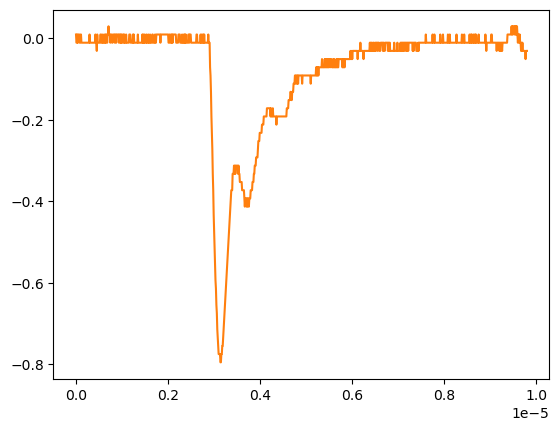

The data file committed next to this chart (first rows):
# KEYSIGHT TECHNOLOGIES, MSO-X 3024T, MY58262555, 07.30.2019051434
# time, 1
# 2024-09-12 16:56:31.181262
0.000000000000000000e+00, 8.605520000000000183e-03
9.809809809809809921e-09, -1.149500000000000001e-02
1.961961961961961984e-08, -1.149500000000000001e-02
2.942942942942943142e-08, 8.605520000000000183e-03
3.923923923923923968e-08, -1.149500000000000001e-02
4.904904904904904795e-08, 8.605520000000000183e-03
5.885885885885886283e-08, 8.605520000000000183e-03
6.866866866866867110e-08, 8.605520000000000183e-03
7.847847847847847937e-08, -1.149500000000000001e-02
8.828828828828828763e-08, -1.149500000000000001e-02
9.809809809809809590e-08, 8.605520000000000183e-03
1.079079079079079042e-07, 8.605520000000000183e-03
1.177177177177177257e-07, -1.149500000000000001e-02
1.275275275275275207e-07, -1.149500000000000001e-02
1.373373373373373422e-07, -1.149500000000000001e-02
1.471471471471471372e-07, -1.149500000000000001e-02
1.569569569569569587e-07, -1.149500000000000001e-02
1.667667667667667802e-07, -1.149500000000000001e-02
1.765765765765765753e-07, -1.149500000000000001e-02
1.863863863863863968e-07, -1.149500000000000001e-02
1.961961961961961918e-07, -1.149500000000000001e-02
2.060060060060060133e-07, -1.149500000000000001e-02
2.158158158158158083e-07, -1.149500000000000001e-02
2.256256256256256298e-07, -1.149500000000000001e-02
2.354354354354354513e-07, -1.149500000000000001e-02
2.452452452452452728e-07, -1.149500000000000001e-02
2.550550550550550414e-07, -1.149500000000000001e-02
2.648648648648648629e-07, -1.149500000000000001e-02
2.746746746746746844e-07, -1.149500000000000001e-02
2.844844844844845059e-07, -1.149500000000000001e-02
2.942942942942942745e-07, 8.605520000000000183e-03
3.041041041041040960e-07, -1.149500000000000001e-02
3.139139139139139175e-07, -1.149500000000000001e-02
3.237237237237237390e-07, -1.149500000000000001e-02
3.335335335335335605e-07, -1.149500000000000001e-02
3.433433433433433290e-07, -1.149500000000000001e-02
3.531531531531531505e-07, -1.149500000000000001e-02
3.629629629629629720e-07, -1.149500000000000001e-02
3.727727727727727935e-07, -1.149500000000000001e-02
3.825825825825825621e-07, -1.149500000000000001e-02
3.923923923923923836e-07, -1.149500000000000001e-02
4.022022022022022051e-07, -1.149500000000000001e-02
4.120120120120120266e-07, -1.149500000000000001e-02
4.218218218218218481e-07, 8.605520000000000183e-03
4.316316316316316167e-07, -1.149500000000000001e-02
4.414414414414414382e-07, -1.149500000000000001e-02
4.512512512512512597e-07, -3.159549999999999859e-02
4.610610610610610812e-07, 8.605520000000000183e-03
4.708708708708709027e-07, -1.149500000000000001e-02
4.806806806806806712e-07, -1.149500000000000001e-02
4.904904904904905457e-07, -1.149500000000000001e-02
5.003003003003003142e-07, -1.149500000000000001e-02
5.101101101101100828e-07, -1.149500000000000001e-02
5.199199199199199572e-07, -1.149500000000000001e-02
5.297297297297297258e-07, 8.605520000000000183e-03
5.395395395395394944e-07, 8.605520000000000183e-03
5.493493493493493688e-07, -1.149500000000000001e-02
5.591591591591591374e-07, -1.149500000000000001e-02
... 942 more rows
